Run: headless pygame with SDL's dummy video driver; simulated clock (each Clock.tick advances the game by its frame time, no real sleeping); random seed 0; keys injected as events and as key.get_pressed() state; mouse plan: one left click at the window centre at the start of phase 2, then a move to the lower-right quarter at the start of phase 3.
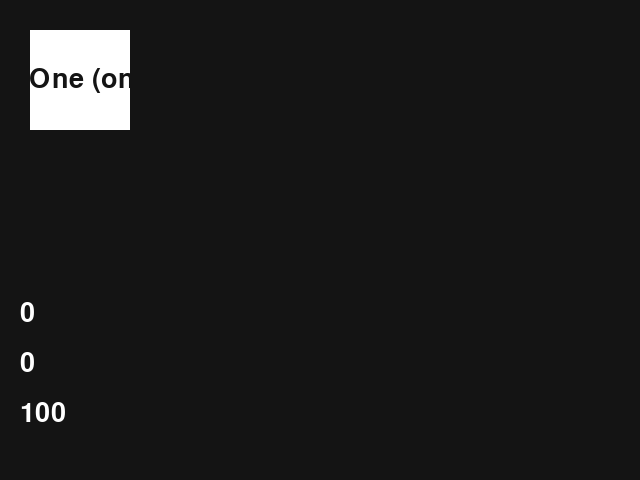
Frame 1 of 4 · flips 1–60 · no input
Frame 2 of 4 · flips 61–180 · clicked the window centre · tapped SPACE, RETURN · held RIGHT (→), D · screen unchanged from frame 1, image omitted
Frame 3 of 4 · flips 181–300 · moved the mouse to the lower-right quarter · held DOWN (↓), S · screen unchanged from frame 2, image omitted
Frame 4 of 4 · flips 301–420 · held LEFT (←), A, UP (↑), W · screen unchanged from frame 3, image omitted

The pygame program that drew these frames:

# Imports
import pygame

# Configuration
pygame.init()
width, height = 640, 480
screen = pygame.display.set_mode((width, height))

font = pygame.font.SysFont('Arial', 40)

objects = []

#Button class
class Button():
    def __init__(self, x, y, width, height, buttonText='Button', onclickFunction=None, onePress=False):
        self.x = x
        self.y = y
        self.width = width
        self.height = height
        self.onclickFunction = onclickFunction
        self.onePress = onePress

        self.fillColors = {
            'normal': '#ffffff',
            'hover': '#666666',
            'pressed': '#333333',
        }

        self.buttonSurface = pygame.Surface((self.width, self.height))
        self.buttonRect = pygame.Rect(self.x, self.y, self.width, self.height)

        self.buttonSurf = font.render(buttonText, True, (20, 20, 20))

        self.alreadyPressed = False

        objects.append(self)

    def process(self):

        mousePos = pygame.mouse.get_pos()
        
        self.buttonSurface.fill(self.fillColors['normal'])
        if self.buttonRect.collidepoint(mousePos):
            self.buttonSurface.fill(self.fillColors['hover'])

            if pygame.mouse.get_pressed(num_buttons=3)[0]:
                self.buttonSurface.fill(self.fillColors['pressed'])

                if self.onePress:
                    self.onclickFunction()

                elif not self.alreadyPressed:
                    self.onclickFunction()
                    self.alreadyPressed = True

            else:
                self.alreadyPressed = False

        self.buttonSurface.blit(self.buttonSurf, [
            self.buttonRect.width/2 - self.buttonSurf.get_rect().width/2,
            self.buttonRect.height/2 - self.buttonSurf.get_rect().height/2
        ])
        screen.blit(self.buttonSurface, self.buttonRect)

#character class

class Character():
    #all character stats
    #happiness, happiness correlates to multiplyer on coins earned? increased through studying
    #hunger and thrist is increased by food and water
    #every time energy is low, the person goes to take a break (irl break)

    def __init__(self, happiness = 50, hunger = 0, thirst = 0, energy = 100):
        self.happiness = happiness
        self.hunger = hunger
        self.thirst = thirst
        self.energy = energy
        self.food = {
            'steak' : 30,
            'sushi' : 20,
            'potato' : 10,
        }
        self.drinks = {
            'water' : 30,
            'gatorade' : 20,
            'redbull' : 10
        }

        self.clothes = {}

    def reset_character(self):
        self.happiness = 50
        self.hunger = 0
        self.thirst = 0
        self.energy = 100

    #happiness methods
    def get_happiness(self):
        return str(self.happiness)

    def reset_happiness(self):
        self.happiness = 50

    def increase_happiness(self, value=5):
        if self.happiness + value >= 100:
            self.happiness = 100
        else:
            self.happiness += value

    def decrease_happiness(self, value=5):
        if self.happiness - value < 0:
            self.happiness = 0
        else:
            self.happiness -= value
    
    #depending on how happy the buddy is, can mutiply the coins earnt by this amount
    def happiness_multiplyer(self):
        if self.happiness <= 33:
            return 1
        elif self.happiness <= 67:
            return 1.5
        else:
            return 2
    
    #hunger methods
    def get_hunger(self):
        return str(self.hunger)

    def reset_hunger(self):
        self.hunger = 0

    def check_hunger(self):
        if self.hunger <= 0:
            print("not hungry")
        elif self.hunger > 0 and self.hunger < 25:
            print("little bit hungry")
        elif self.hunger >= 25 and self.hunger < 50:
            print("hungry")
        elif self.hunger >= 50 and self.hunger < 75:
            print("very hungry")
        elif self.hunger >= 75 and self.hunger < 100:
            print("starving")
        else:
            print("dead")

    def increase_hunger(self, value= 10):
        if self.hunger + value > 100:
            self.hunger = 100
        else: 
            self.hunger += value

    def decrease_hunger(self, value= 10):
        if self.hunger - value < 0:
            self.hunger = 0
        else:
            self.hunger -= value

    def use_food(self, food):
        #check if the inventory of food is > 1 
        self.decrease_hunger(self.food[food])

    #thirst functions
    def get_thirst(self):
        return str(self.thirst)

    def reset_thirst(self):
        self.thirst = 0

    def check_thirst(self):
        if self.thirst <= 0:
            print("not thirsty")
        elif self.thirst > 0 and self.thirst < 25:
            print("little bit thirsty")
        elif self.thirst >= 25 and self.thirst < 50:
            print("thirsty")
        elif self.thirst >= 50 and self.thirst < 75:
            print("very thirsty")
        elif self.thirst >= 75 and self.thirst < 100:
            print("dehydrated")
        else:
            print("dead")

    def increase_thirst(self, value= 10):
        if self.thirst + value > 100:
            self.thirst = 100
        else: 
            self.thirst += value

    def decrease_thirst(self, value= 10):
        if self.thirst - value < 0:
            self.thirst = 0
        else:
            self.thirst -= value

    def use_drink(self, drink):
        #check if the inventory of drink is > 1 
        self.decrease_thirst(self.drinks[drink])

    #energy functions
    def get_energy(self):
        return str(self.energy)

    def reset_energy(self):
        self.energy = 100

    def decrease_energy(self, value=5):
        if self.energy - value < 0:
            self.energy = 0
            print('Break time')
        else:
             self.energy -= value

#increased thirst and hunger when time passes
#decreased thirst and hunger when food and drink are consumed

#decreased energy every certain time period of studying, energy reset after break

#decreased happiness every missed day of studying, vise versa


def myFunction():
    print('Button Pressed')

buddy = Character()

customButton = Button(30, 30, 100, 100, 'Button One (onePress)', buddy.increase_hunger)

# Game loop.
while True:
    screen.fill((20, 20, 20))
    for event in pygame.event.get():
        if event.type == pygame.QUIT:
            pygame.quit()

    hunger = font.render(buddy.get_hunger(), True, 'white')
    thirst = font.render(buddy.get_thirst(), True, 'white')
    energy = font.render(buddy.get_energy(), True, 'white')

    screen.blit(hunger, (20, 300))
    screen.blit(thirst, (20, 350))
    screen.blit(energy, (20, 400))

    for object in objects:
        object.process()

    pygame.display.flip()
